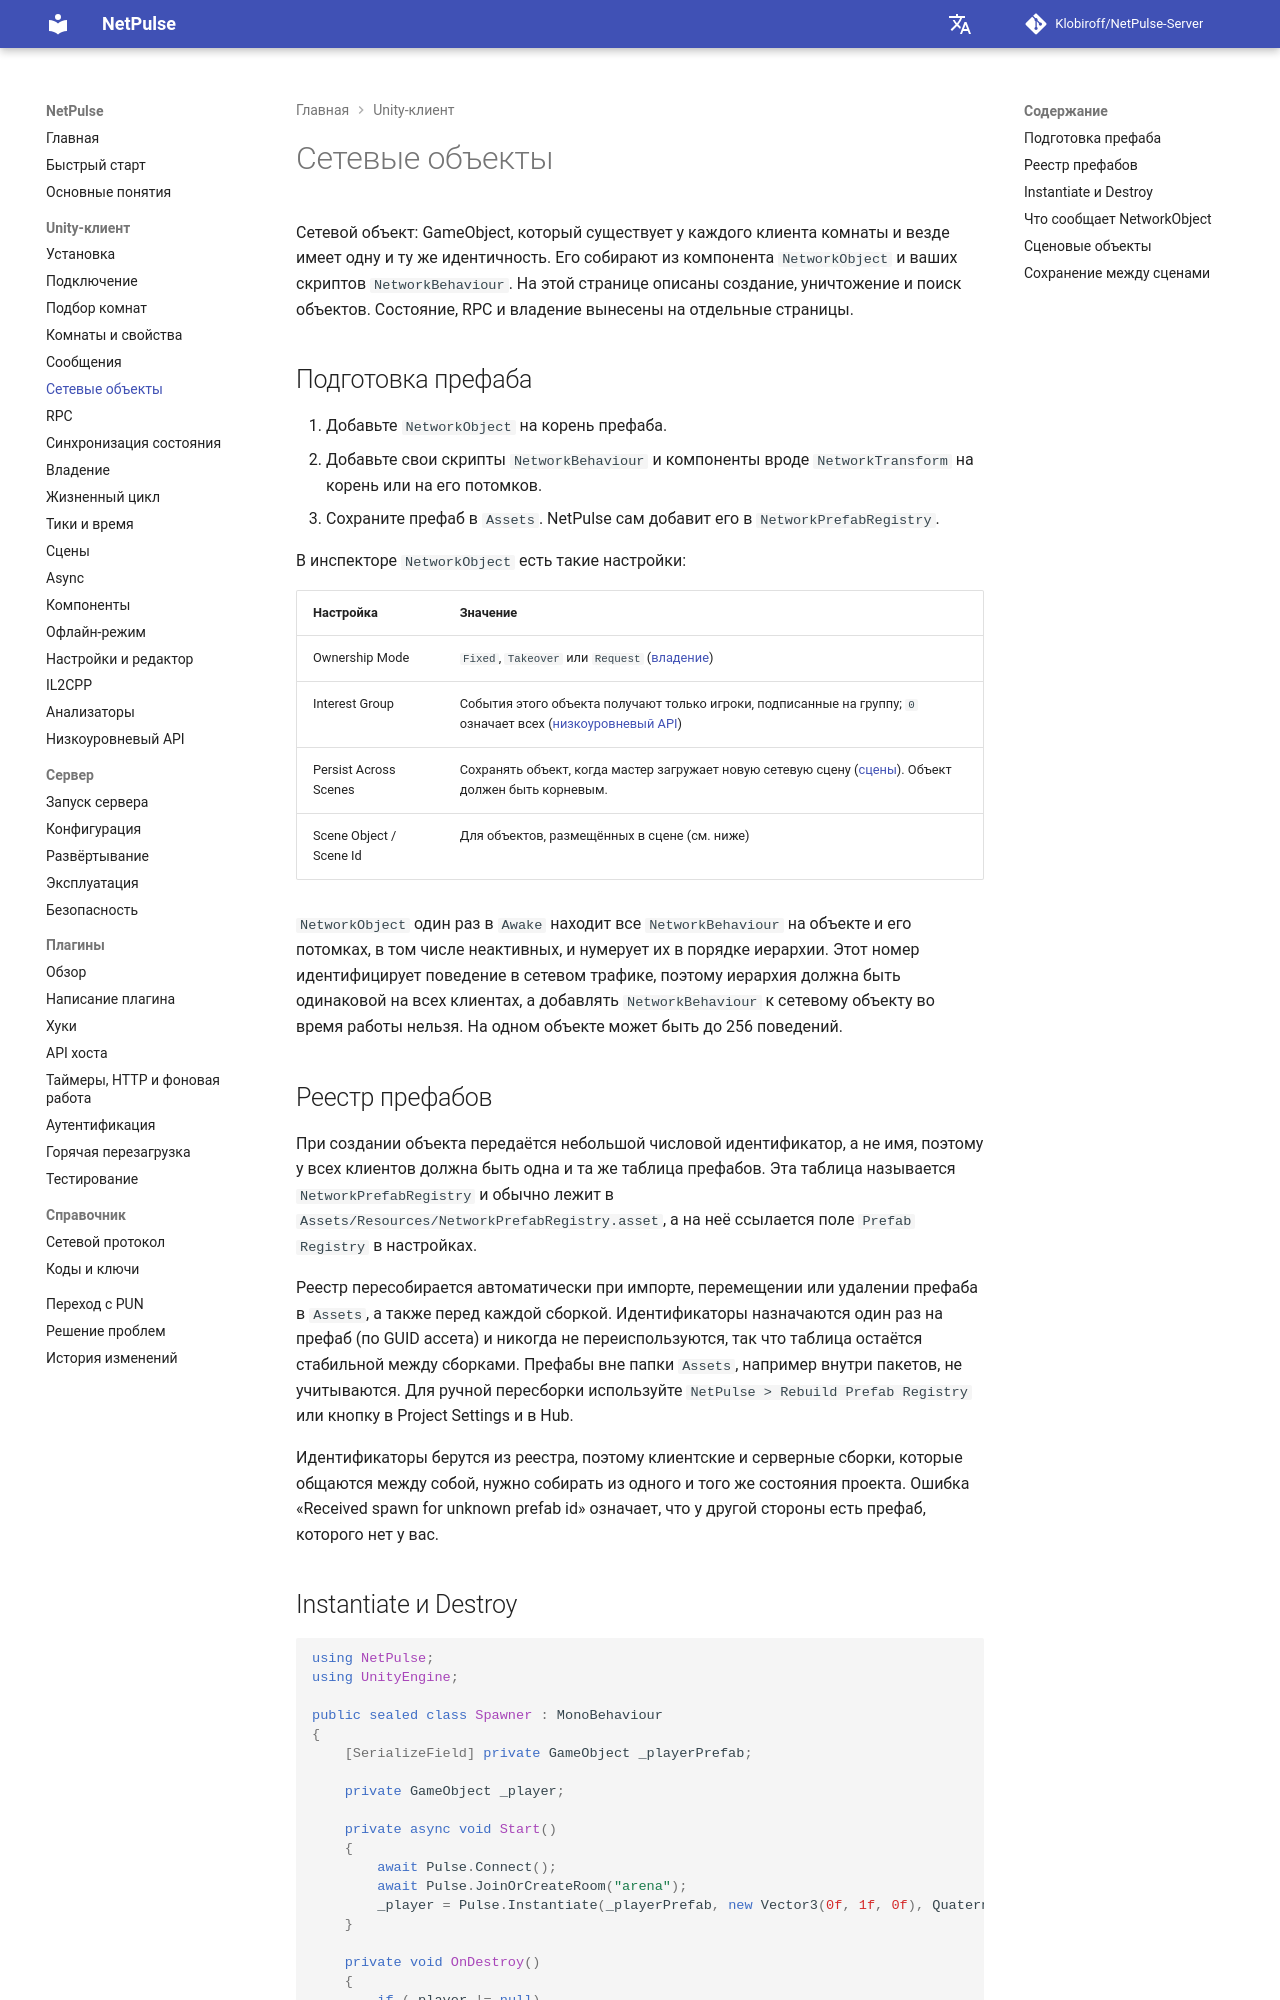

repository: Klobiroff/NetPulse-Server · page: ru/unity/network-objects/index.html · generator: mkdocs

# Сетевые объекты

Сетевой объект: GameObject, который существует у каждого клиента комнаты и везде имеет одну и ту же идентичность. Его собирают из компонента `NetworkObject` и ваших скриптов `NetworkBehaviour`. На этой странице описаны создание, уничтожение и поиск объектов. Состояние, RPC и владение вынесены на отдельные страницы.

## Подготовка префаба

1. Добавьте `NetworkObject` на корень префаба.
2. Добавьте свои скрипты `NetworkBehaviour` и компоненты вроде `NetworkTransform` на корень или на его потомков.
3. Сохраните префаб в `Assets`. NetPulse сам добавит его в `NetworkPrefabRegistry`.

В инспекторе `NetworkObject` есть такие настройки:

| Настройка | Значение |
|---|---|
| Ownership Mode | `Fixed`, `Takeover` или `Request` ([владение](ownership.md)) |
| Interest Group | События этого объекта получают только игроки, подписанные на группу; `0` означает всех ([низкоуровневый API](low-level-api.md#interest-groups)) |
| Persist Across Scenes | Сохранять объект, когда мастер загружает новую сетевую сцену ([сцены](scenes.md)). Объект должен быть корневым. |
| Scene Object / Scene Id | Для объектов, размещённых в сцене (см. ниже) |

`NetworkObject` один раз в `Awake` находит все `NetworkBehaviour` на объекте и его потомках, в том числе неактивных, и нумерует их в порядке иерархии. Этот номер идентифицирует поведение в сетевом трафике, поэтому иерархия должна быть одинаковой на всех клиентах, а добавлять `NetworkBehaviour` к сетевому объекту во время работы нельзя. На одном объекте может быть до 256 поведений.

## Реестр префабов

При создании объекта передаётся небольшой числовой идентификатор, а не имя, поэтому у всех клиентов должна быть одна и та же таблица префабов. Эта таблица называется `NetworkPrefabRegistry` и обычно лежит в `Assets/Resources/NetworkPrefabRegistry.asset`, а на неё ссылается поле `Prefab Registry` в настройках.

Реестр пересобирается автоматически при импорте, перемещении или удалении префаба в `Assets`, а также перед каждой сборкой. Идентификаторы назначаются один раз на префаб (по GUID ассета) и никогда не переиспользуются, так что таблица остаётся стабильной между сборками. Префабы вне папки `Assets`, например внутри пакетов, не учитываются. Для ручной пересборки используйте `NetPulse > Rebuild Prefab Registry` или кнопку в Project Settings и в Hub.

Идентификаторы берутся из реестра, поэтому клиентские и серверные сборки, которые общаются между собой, нужно собирать из одного и того же состояния проекта. Ошибка «Received spawn for unknown prefab id» означает, что у другой стороны есть префаб, которого нет у вас.
